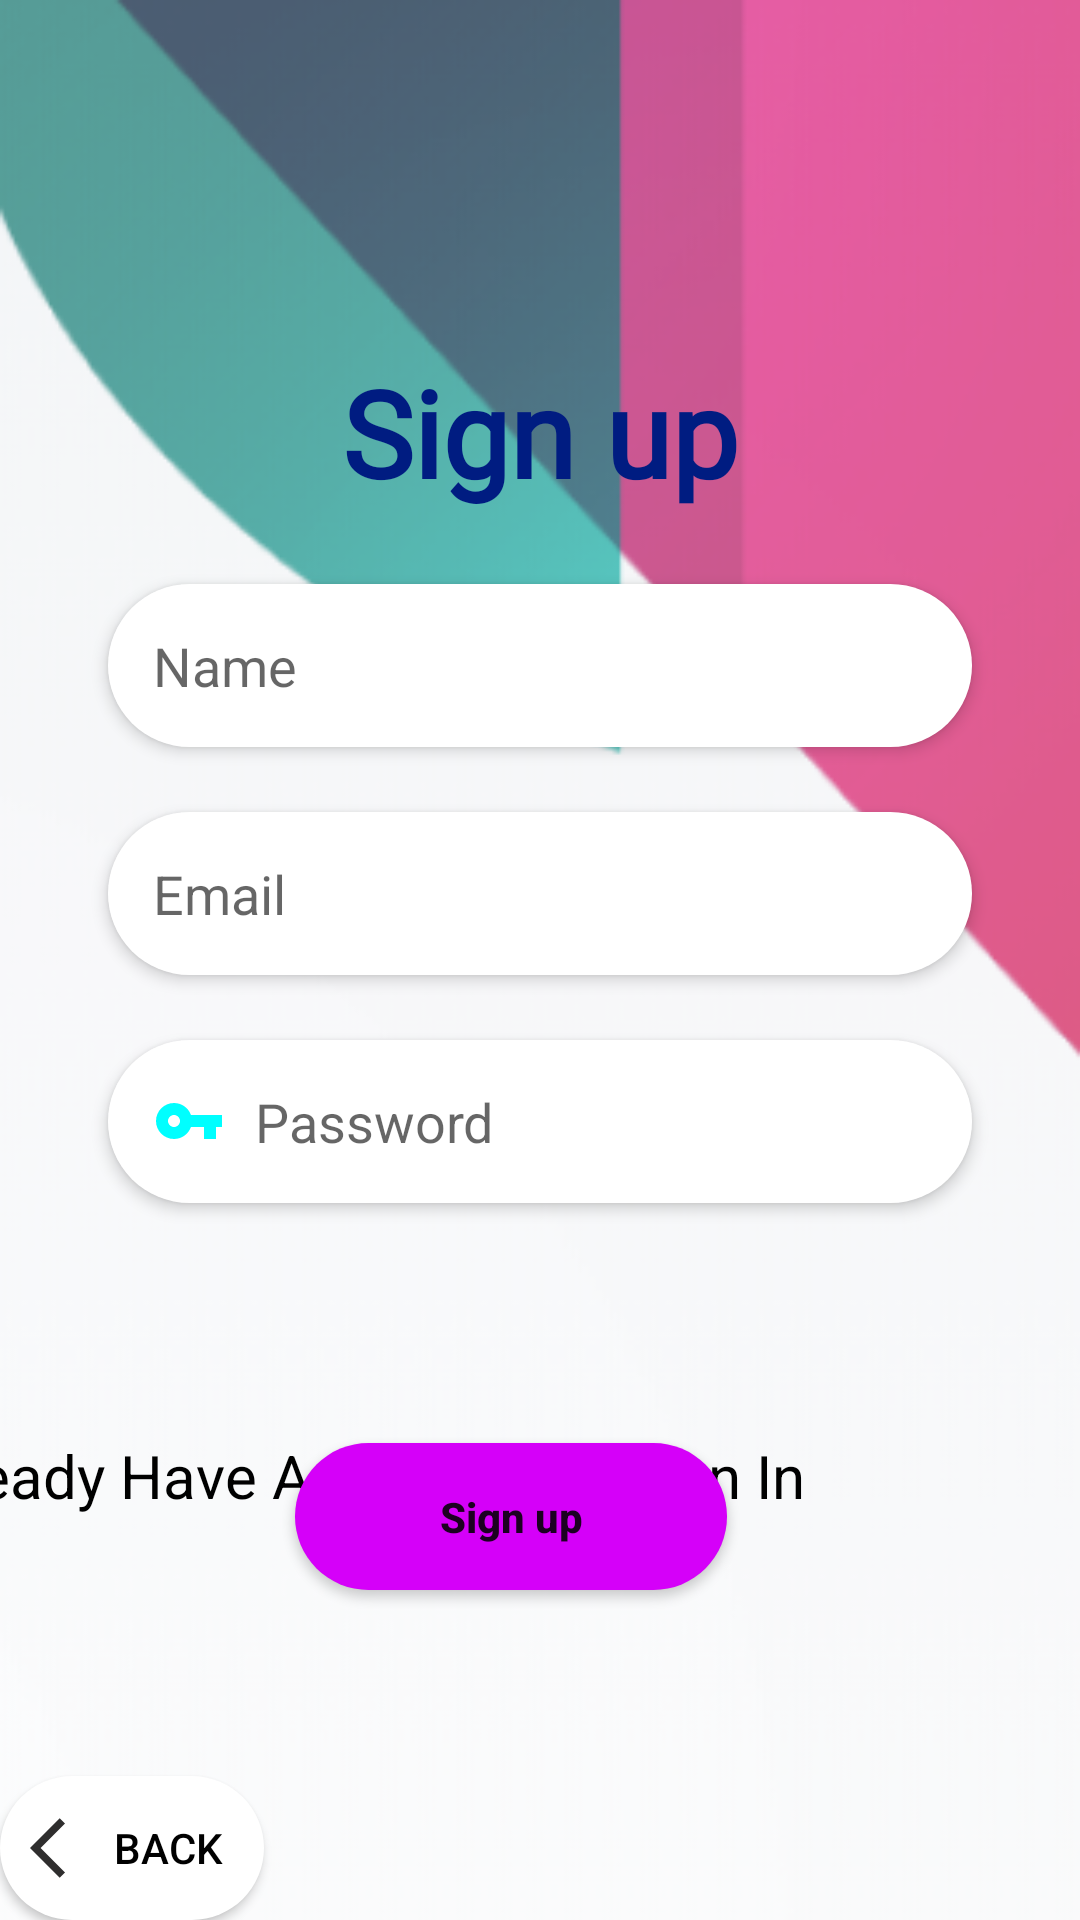

The Android layout XML behind this screen, and the referenced resources:
<!-- AndroidManifest.xml: application theme Theme.ShopAHolic -->
<!-- res/layout/activity_loginpage.xml -->
<androidx.constraintlayout.widget.ConstraintLayout xmlns:android="http://schemas.android.com/apk/res/android"
    xmlns:app="http://schemas.android.com/apk/res-auto"
    xmlns:tools="http://schemas.android.com/tools"
    android:layout_width="match_parent"
    android:layout_height="match_parent"
    android:background="@drawable/img"
    tools:context=".loginpage">

    <TextView
        android:id="@+id/textview"
        android:layout_width="wrap_content"
        android:layout_height="wrap_content"
        android:fontFamily="@font/aclonica"
        android:text="Sign up"
        android:textColor="#001C81"
        android:textSize="40sp"
        android:textStyle="bold"
        app:layout_constraintBottom_toBottomOf="parent"
        app:layout_constraintEnd_toEndOf="parent"
        app:layout_constraintStart_toStartOf="parent"
        app:layout_constraintTop_toTopOf="parent"
        app:layout_constraintVertical_bias="0.2"
        tools:ignore="MissingConstraints" />

    <EditText
        android:id="@+id/name"
        android:layout_width="0dp"
        android:layout_height="wrap_content"
        android:layout_marginTop="24dp"
        android:background="@drawable/edit_text_bg"
        android:drawableLeft="@drawable/ic_baseline_person_24"
        android:drawablePadding="10sp"
        android:elevation="3sp"
        android:hint="Name"

        android:padding="15sp"
        app:layout_constraintEnd_toEndOf="parent"
        app:layout_constraintStart_toStartOf="parent"
        app:layout_constraintTop_toBottomOf="@id/textview"
        app:layout_constraintWidth_percent=".8" />

    <EditText
        android:id="@+id/email"
        android:layout_width="0dp"
        android:layout_height="wrap_content"
        android:layout_marginTop="100dp"
        android:background="@drawable/edit_text_bg"
        android:drawableLeft="@drawable/ic_baseline_person_pin_24"
        android:drawablePadding="10sp"
        android:elevation="3sp"
        android:hint="Email"
        android:inputType="textEmailAddress"
        android:padding="15sp"
        app:layout_constraintEnd_toEndOf="parent"
        app:layout_constraintStart_toStartOf="parent"
        app:layout_constraintTop_toBottomOf="@id/textview"
        app:layout_constraintWidth_percent=".8" />

    <EditText
        android:id="@+id/password"
        android:layout_width="0dp"
        android:inputType="number"
        android:layout_height="wrap_content"
        android:layout_marginTop="176dp"
        android:background="@drawable/edit_text_bg"
        android:drawableLeft="@drawable/ic_baseline_vpn_key_24"
        android:drawablePadding="10sp"
        android:elevation="3sp"
        android:hint="Password"
        android:padding="15sp"
        app:layout_constraintEnd_toEndOf="parent"
        app:layout_constraintStart_toStartOf="parent"
        app:layout_constraintTop_toBottomOf="@id/textview"
        app:layout_constraintWidth_percent=".8" />

    <Button
        android:id="@+id/btn_signup"
        android:layout_width="0sp"
        android:layout_height="wrap_content"
        android:layout_marginTop="80dp"
        android:background="@drawable/edit_text_bg"
        android:backgroundTint="#D500F9"
        android:onClick="signup"
        android:padding="15sp"
        android:text="Sign up"
        android:textAllCaps="false"
        android:textStyle="bold"
        app:layout_constraintEnd_toEndOf="parent"
        app:layout_constraintHorizontal_bias="0.455"
        app:layout_constraintStart_toStartOf="parent"
        app:layout_constraintTop_toBottomOf="@id/password"
        app:layout_constraintWidth_percent=".4"
        tools:ignore="MissingConstraints" />


    <TextView
        android:id="@+id/textView"
        android:layout_width="392dp"
        android:layout_height="44dp"
        android:layout_marginTop="16dp"
        android:text="Already Have An Account? Sign In"
        android:textColor="@color/black"
        android:textSize="20sp"
        app:layout_constraintBottom_toBottomOf="parent"
        app:layout_constraintEnd_toEndOf="parent"
        app:layout_constraintHorizontal_bias="1.0"
        app:layout_constraintStart_toStartOf="parent"
        app:layout_constraintTop_toTopOf="parent"
        app:layout_constraintVertical_bias="0.797"
        tools:ignore="MissingConstraints" />

    <Button
        android:id="@+id/back"
        android:layout_width="wrap_content"
        android:layout_height="wrap_content"
        android:text="Back"
        android:paddingHorizontal="10sp"
        android:background="@drawable/edit_text_bg"
        android:textColor="@color/black"
        android:drawableStart="@drawable/ic_baseline_arrow_back_ios_24"
        app:layout_constraintBottom_toBottomOf="parent"
        app:layout_constraintEnd_toEndOf="parent"
        app:layout_constraintHorizontal_bias="0.0"
        app:layout_constraintStart_toStartOf="parent"
        app:layout_constraintTop_toTopOf="parent"
        app:layout_constraintVertical_bias="1.0" />


</androidx.constraintlayout.widget.ConstraintLayout>
<!-- resources referenced by this layout -->
<resources>
  <!-- drawable edit_text_bg (drawable) -->
  <?xml version="1.0" encoding="utf-8"?>
  <shape xmlns:android="http://schemas.android.com/apk/res/android">
      <stroke android:color="@color/white"></stroke>
      <corners android:radius="250sp"/>
      <solid android:color="@color/white"></solid>
  
  </shape>
  <!-- drawable ic_baseline_arrow_back_ios_24 (drawable) -->
  <vector android:autoMirrored="true" android:height="24dp"
      android:tint="#2F2E2E" android:viewportHeight="24"
      android:viewportWidth="24" android:width="24dp" xmlns:android="http://schemas.android.com/apk/res/android">
      <path android:fillColor="@android:color/white" android:pathData="M11.67,3.87L9.9,2.1 0,12l9.9,9.9 1.77,-1.77L3.54,12z"/>
  </vector>
  <!-- drawable ic_baseline_vpn_key_24 (drawable) -->
  <vector android:height="24dp" android:tint="#00FFFF"
      android:viewportHeight="24" android:viewportWidth="24"
      android:width="24dp" xmlns:android="http://schemas.android.com/apk/res/android">
      <path android:fillColor="@android:color/white" android:pathData="M12.65,10C11.83,7.67 9.61,6 7,6c-3.31,0 -6,2.69 -6,6s2.69,6 6,6c2.61,0 4.83,-1.67 5.65,-4H17v4h4v-4h2v-4H12.65zM7,14c-1.1,0 -2,-0.9 -2,-2s0.9,-2 2,-2 2,0.9 2,2 -0.9,2 -2,2z"/>
  </vector>
  <!-- drawable img: png bitmap (drawable-v24, 43187 bytes) -->
  <style name="Theme.ShopAHolic" parent="Theme.AppCompat.Light.NoActionBar">
          
          <item name="colorPrimary">@color/purple_500</item>
          <item name="colorPrimaryVariant">@color/purple_700</item>
          <item name="colorOnPrimary">@color/white</item>
          
          <item name="colorSecondary">@color/teal_200</item>
          <item name="colorSecondaryVariant">@color/teal_700</item>
          <item name="colorOnSecondary">@color/black</item>
          
          <item name="android:statusBarColor">?attr/colorPrimaryVariant</item>
          
      </style>
  <!-- not gathered from this repository: default colours our renderer supplied (Android Studio template values) -->
  <color name="purple_500">#FF6200EE</color>
  <color name="purple_700">#FF3700B3</color>
  <color name="teal_200">#FF03DAC5</color>
  <color name="teal_700">#FF018786</color>
  <color name="black">#FF000000</color>
  <color name="white">#FFFFFFFF</color>
</resources>
